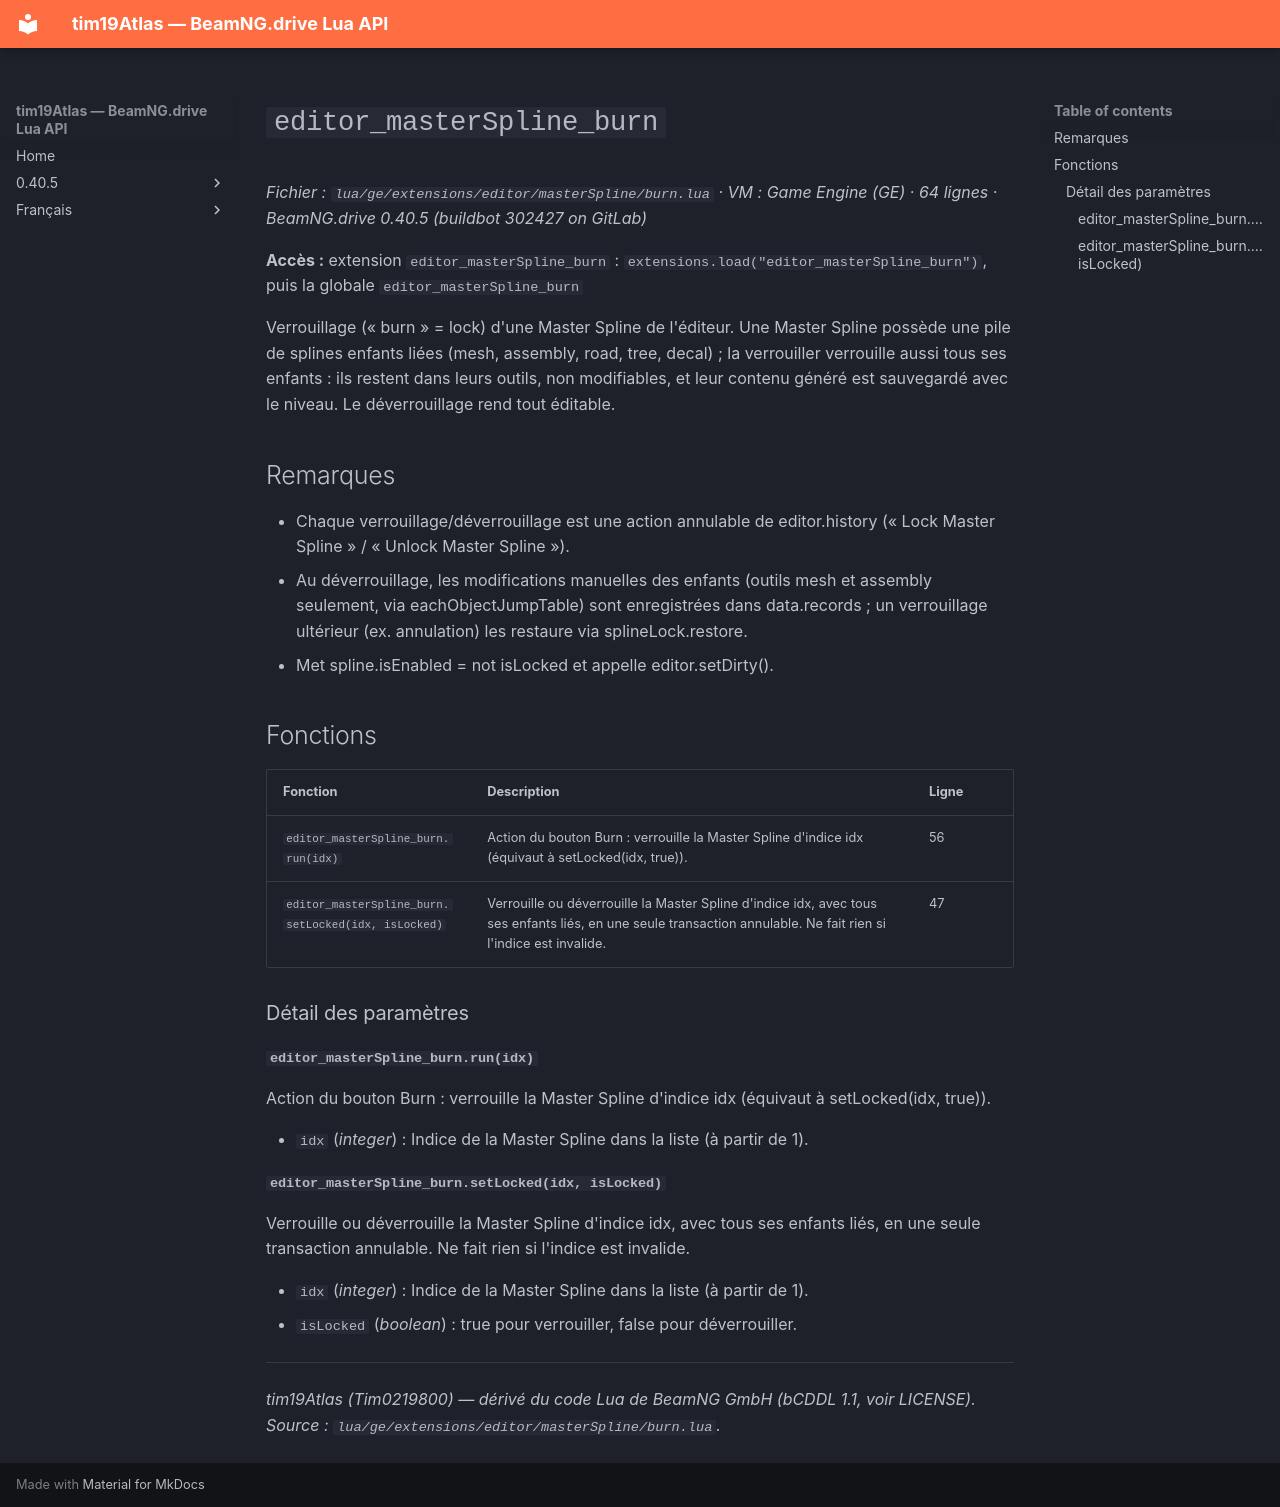

repository: Tim0219800/beamng-lua-atlas · page: fr/0.40.5/ge/extensions/editor/masterSpline/burn.html · generator: mkdocs

# `editor_masterSpline_burn`

*Fichier : `lua/ge/extensions/editor/masterSpline/burn.lua` · VM : Game Engine (GE) · 64 lignes · BeamNG.drive 0.40.5 (buildbot 302427 on GitLab)*

**Accès :** extension `editor_masterSpline_burn` : `extensions.load("editor_masterSpline_burn")`, puis la globale `editor_masterSpline_burn`

Verrouillage (« burn » = lock) d'une Master Spline de l'éditeur. Une Master Spline possède une pile de splines enfants liées (mesh, assembly, road, tree, decal) ; la verrouiller verrouille aussi tous ses enfants : ils restent dans leurs outils, non modifiables, et leur contenu généré est sauvegardé avec le niveau. Le déverrouillage rend tout éditable.

## Remarques

- Chaque verrouillage/déverrouillage est une action annulable de editor.history (« Lock Master Spline » / « Unlock Master Spline »).
- Au déverrouillage, les modifications manuelles des enfants (outils mesh et assembly seulement, via eachObjectJumpTable) sont enregistrées dans data.records ; un verrouillage ultérieur (ex. annulation) les restaure via splineLock.restore.
- Met spline.isEnabled = not isLocked et appelle editor.setDirty().

## Fonctions

| Fonction | Description | Ligne |
|---|---|---|
| `editor_masterSpline_burn.run(idx)` | Action du bouton Burn : verrouille la Master Spline d'indice idx (équivaut à setLocked(idx, true)). | 56 |
| `editor_masterSpline_burn.setLocked(idx, isLocked)` | Verrouille ou déverrouille la Master Spline d'indice idx, avec tous ses enfants liés, en une seule transaction annulable. Ne fait rien si l'indice est invalide. | 47 |

### Détail des paramètres

#### `editor_masterSpline_burn.run(idx)`

Action du bouton Burn : verrouille la Master Spline d'indice idx (équivaut à setLocked(idx, true)).

- `idx` (*integer*) : Indice de la Master Spline dans la liste (à partir de 1).

#### `editor_masterSpline_burn.setLocked(idx, isLocked)`

Verrouille ou déverrouille la Master Spline d'indice idx, avec tous ses enfants liés, en une seule transaction annulable. Ne fait rien si l'indice est invalide.

- `idx` (*integer*) : Indice de la Master Spline dans la liste (à partir de 1).
- `isLocked` (*boolean*) : true pour verrouiller, false pour déverrouiller.

---
*tim19Atlas (Tim0219800) — dérivé du code Lua de BeamNG GmbH (bCDDL 1.1, voir LICENSE). Source : `lua/ge/extensions/editor/masterSpline/burn.lua`.*
